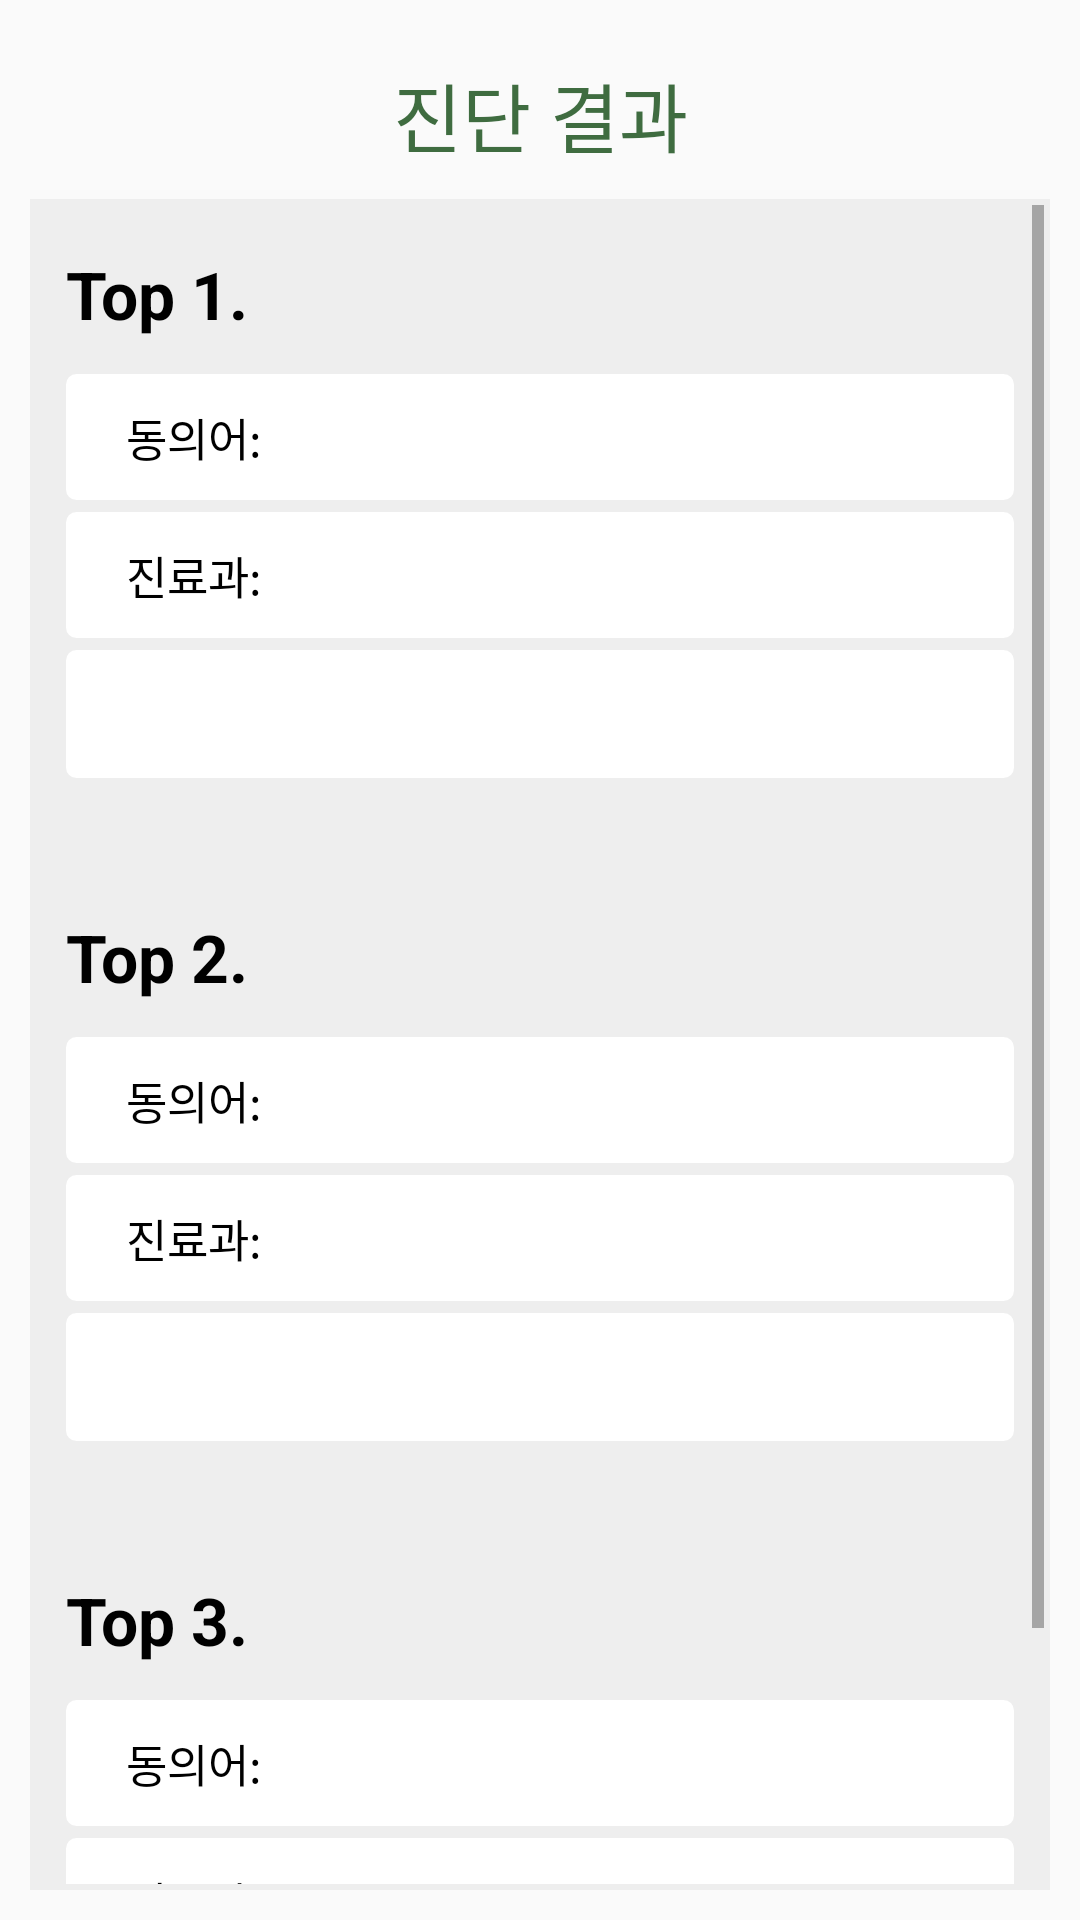

Layout XML and referenced resources for this Android screen:
<!-- AndroidManifest.xml: application theme Theme.MyApplication -->
<!-- res/layout/activity_chat_result.xml -->
<?xml version="1.0" encoding="utf-8"?>
<androidx.constraintlayout.widget.ConstraintLayout xmlns:android="http://schemas.android.com/apk/res/android"
    xmlns:app="http://schemas.android.com/apk/res-auto"
    xmlns:tools="http://schemas.android.com/tools"
    android:id="@+id/tv_basic_question"
    android:layout_width="match_parent"
    android:layout_height="match_parent"
    tools:context=".ChatResultActivity">

    <TextView
        android:id="@+id/tv_chat_in_title"
        android:layout_width="wrap_content"
        android:layout_height="wrap_content"
        android:layout_marginVertical="20dp"
        android:fontFamily="@font/diary_font"
        android:text="진단 결과"
        android:textColor="@color/green"
        android:textSize="25dp"
        app:layout_constraintEnd_toEndOf="parent"
        app:layout_constraintStart_toStartOf="parent"
        app:layout_constraintTop_toTopOf="parent" />
    <ScrollView
        android:layout_width="0dp"
        android:layout_height="0dp"
        android:layout_margin="10dp"
        android:paddingVertical="2dp"
        android:paddingHorizontal="2dp"
        android:background="@drawable/box_style_2"
        app:layout_constraintBottom_toBottomOf="parent"
        app:layout_constraintEnd_toEndOf="parent"
        app:layout_constraintStart_toStartOf="parent"
        app:layout_constraintTop_toBottomOf="@+id/tv_chat_in_title">

        <LinearLayout
            android:layout_width="match_parent"
            android:layout_height="wrap_content"
            android:orientation="vertical">

            <TextView
                android:id="@+id/tv_1_name"
                android:layout_width="match_parent"
                android:layout_height="wrap_content"
                android:layout_marginTop="5dp"
                android:layout_marginHorizontal="10dp"
                android:paddingHorizontal="0dp"
                android:paddingVertical="10dp"
                android:text="Top 1."
                android:textStyle="bold"
                android:textAlignment="textStart"
                android:textSize="22dp"
                android:textColor="@color/black" />

            <TextView
                android:id="@+id/tv_1_synonym"
                android:layout_width="match_parent"
                android:layout_height="wrap_content"
                android:layout_marginVertical="2dp"
                android:layout_marginHorizontal="10dp"
                android:background="@drawable/box_style_white_rectangle"
                android:paddingHorizontal="20dp"
                android:paddingVertical="10dp"
                android:text="동의어:"
                android:textAlignment="textStart"
                android:textSize="15dp"
                android:textColor="@color/black" />

            <TextView
                android:id="@+id/tv_1_department"
                android:layout_width="match_parent"
                android:layout_height="wrap_content"
                android:layout_marginVertical="2dp"
                android:layout_marginHorizontal="10dp"
                android:background="@drawable/box_style_white_rectangle"
                android:paddingHorizontal="20dp"
                android:paddingVertical="10dp"
                android:text="진료과:"
                android:textAlignment="textStart"
                android:textSize="15dp"
                android:textColor="@color/black"/>

            <TextView
                android:id="@+id/tv_1_explain"
                android:layout_width="match_parent"
                android:layout_height="wrap_content"
                android:layout_marginTop="2dp"
                android:layout_marginBottom="30dp"
                android:layout_marginHorizontal="10dp"
                android:background="@drawable/box_style_white_rectangle"
                android:paddingHorizontal="20dp"
                android:paddingVertical="10dp"
                android:text=""
                android:textAlignment="textStart"
                android:textSize="17dp"
                android:textColor="@color/black"/>


            <TextView
                android:id="@+id/tv_2_name"
                android:layout_width="match_parent"
                android:layout_height="wrap_content"
                android:layout_marginTop="5dp"
                android:layout_marginHorizontal="10dp"
                android:paddingHorizontal="0dp"
                android:paddingVertical="10dp"
                android:text="Top 2."
                android:textStyle="bold"
                android:textAlignment="textStart"
                android:textSize="22dp"
                android:textColor="@color/black" />

            <TextView
                android:id="@+id/tv_2_synonym"
                android:layout_width="match_parent"
                android:layout_height="wrap_content"
                android:layout_marginVertical="2dp"
                android:layout_marginHorizontal="10dp"
                android:background="@drawable/box_style_white_rectangle"
                android:paddingHorizontal="20dp"
                android:paddingVertical="10dp"
                android:text="동의어:"
                android:textAlignment="textStart"
                android:textSize="15dp"
                android:textColor="@color/black" />

            <TextView
                android:id="@+id/tv_2_department"
                android:layout_width="match_parent"
                android:layout_height="wrap_content"
                android:layout_marginVertical="2dp"
                android:layout_marginHorizontal="10dp"
                android:background="@drawable/box_style_white_rectangle"
                android:paddingHorizontal="20dp"
                android:paddingVertical="10dp"
                android:text="진료과:"
                android:textAlignment="textStart"
                android:textSize="15dp"
                android:textColor="@color/black"/>

            <TextView
                android:id="@+id/tv_2_explain"
                android:layout_width="match_parent"
                android:layout_height="wrap_content"
                android:layout_marginTop="2dp"
                android:layout_marginBottom="30dp"
                android:layout_marginHorizontal="10dp"
                android:background="@drawable/box_style_white_rectangle"
                android:paddingHorizontal="20dp"
                android:paddingVertical="10dp"
                android:text=""
                android:textAlignment="textStart"
                android:textSize="17dp"
                android:textColor="@color/black"/>


            <TextView
                android:id="@+id/tv_3_name"
                android:layout_width="match_parent"
                android:layout_height="wrap_content"
                android:layout_marginTop="5dp"
                android:layout_marginHorizontal="10dp"
                android:paddingHorizontal="0dp"
                android:paddingVertical="10dp"
                android:text="Top 3."
                android:textStyle="bold"
                android:textAlignment="textStart"
                android:textSize="22dp"
                android:textColor="@color/black" />

            <TextView
                android:id="@+id/tv_3_synonym"
                android:layout_width="match_parent"
                android:layout_height="wrap_content"
                android:layout_marginVertical="2dp"
                android:layout_marginHorizontal="10dp"
                android:background="@drawable/box_style_white_rectangle"
                android:paddingHorizontal="20dp"
                android:paddingVertical="10dp"
                android:text="동의어:"
                android:textAlignment="textStart"
                android:textSize="15dp"
                android:textColor="@color/black" />

            <TextView
                android:id="@+id/tv_3_department"
                android:layout_width="match_parent"
                android:layout_height="wrap_content"
                android:layout_marginVertical="2dp"
                android:layout_marginHorizontal="10dp"
                android:background="@drawable/box_style_white_rectangle"
                android:paddingHorizontal="20dp"
                android:paddingVertical="10dp"
                android:text="진료과:"
                android:textAlignment="textStart"
                android:textSize="15dp"
                android:textColor="@color/black"/>

            <TextView
                android:id="@+id/tv_3_explain"
                android:layout_width="match_parent"
                android:layout_height="wrap_content"
                android:layout_marginTop="2dp"
                android:layout_marginBottom="30dp"
                android:layout_marginHorizontal="10dp"
                android:background="@drawable/box_style_white_rectangle"
                android:paddingHorizontal="20dp"
                android:paddingVertical="10dp"
                android:text=""
                android:textAlignment="textStart"
                android:textSize="17dp"
                android:textColor="@color/black"/>

        </LinearLayout>
    </ScrollView>


</androidx.constraintlayout.widget.ConstraintLayout>
<!-- resources referenced by this layout -->
<resources>
  <color name="black">#FF000000</color>
  <color name="green">#3F6C40</color>
  <!-- drawable box_style_2 (drawable) -->
  <?xml version="1.0" encoding="utf-8"?>
  <selector xmlns:android="http://schemas.android.com/apk/res/android">
      <item >
          <shape xmlns:android="http://schemas.android.com/apk/res/android" android:shape="rectangle">
              <stroke
                  android:width="1dp"
                  android:color="#EEEEEE" />
              <corners android:radius="0dp"/>
              <solid
                  android:color="#EEEEEE" />
          </shape>
      </item>
  </selector>
  <!-- drawable box_style_white_rectangle (drawable) -->
  <?xml version="1.0" encoding="utf-8"?>
  <selector xmlns:android="http://schemas.android.com/apk/res/android">
      <item >
          <shape xmlns:android="http://schemas.android.com/apk/res/android" android:shape="rectangle">
              <stroke
                  android:width="1dp"
                  android:color="#FFFFFF" />
              <corners android:radius="3dp"/>
              <solid
                  android:color="#FFFFFF" />
          </shape>
      </item>
  </selector>
  <style name="Theme.MyApplication" parent="Theme.AppCompat.Light.NoActionBar">
          
          <item name="colorPrimary">@color/black</item>
          <item name="colorPrimaryVariant">@color/green</item>
          <item name="colorOnPrimary">@color/white</item>
          
          <item name="colorSecondary">@color/teal_200</item>
          <item name="colorSecondaryVariant">@color/teal_700</item>
          <item name="colorOnSecondary">@color/black</item>
          
          <item name="android:statusBarColor" tools:targetApi="l">@color/homeColor</item>
          <item name="android:windowLightStatusBar" tools:targetApi="m">true</item>
  
          
          <item name="windowActionBar">false</item>
          <item name="windowNoTitle">true</item>
      </style>
  <color name="white">#FFFFFFFF</color>
  <color name="teal_200">#FF03DAC5</color>
  <color name="teal_700">#FF018786</color>
  <color name="homeColor">#CCCCCC</color>
</resources>
